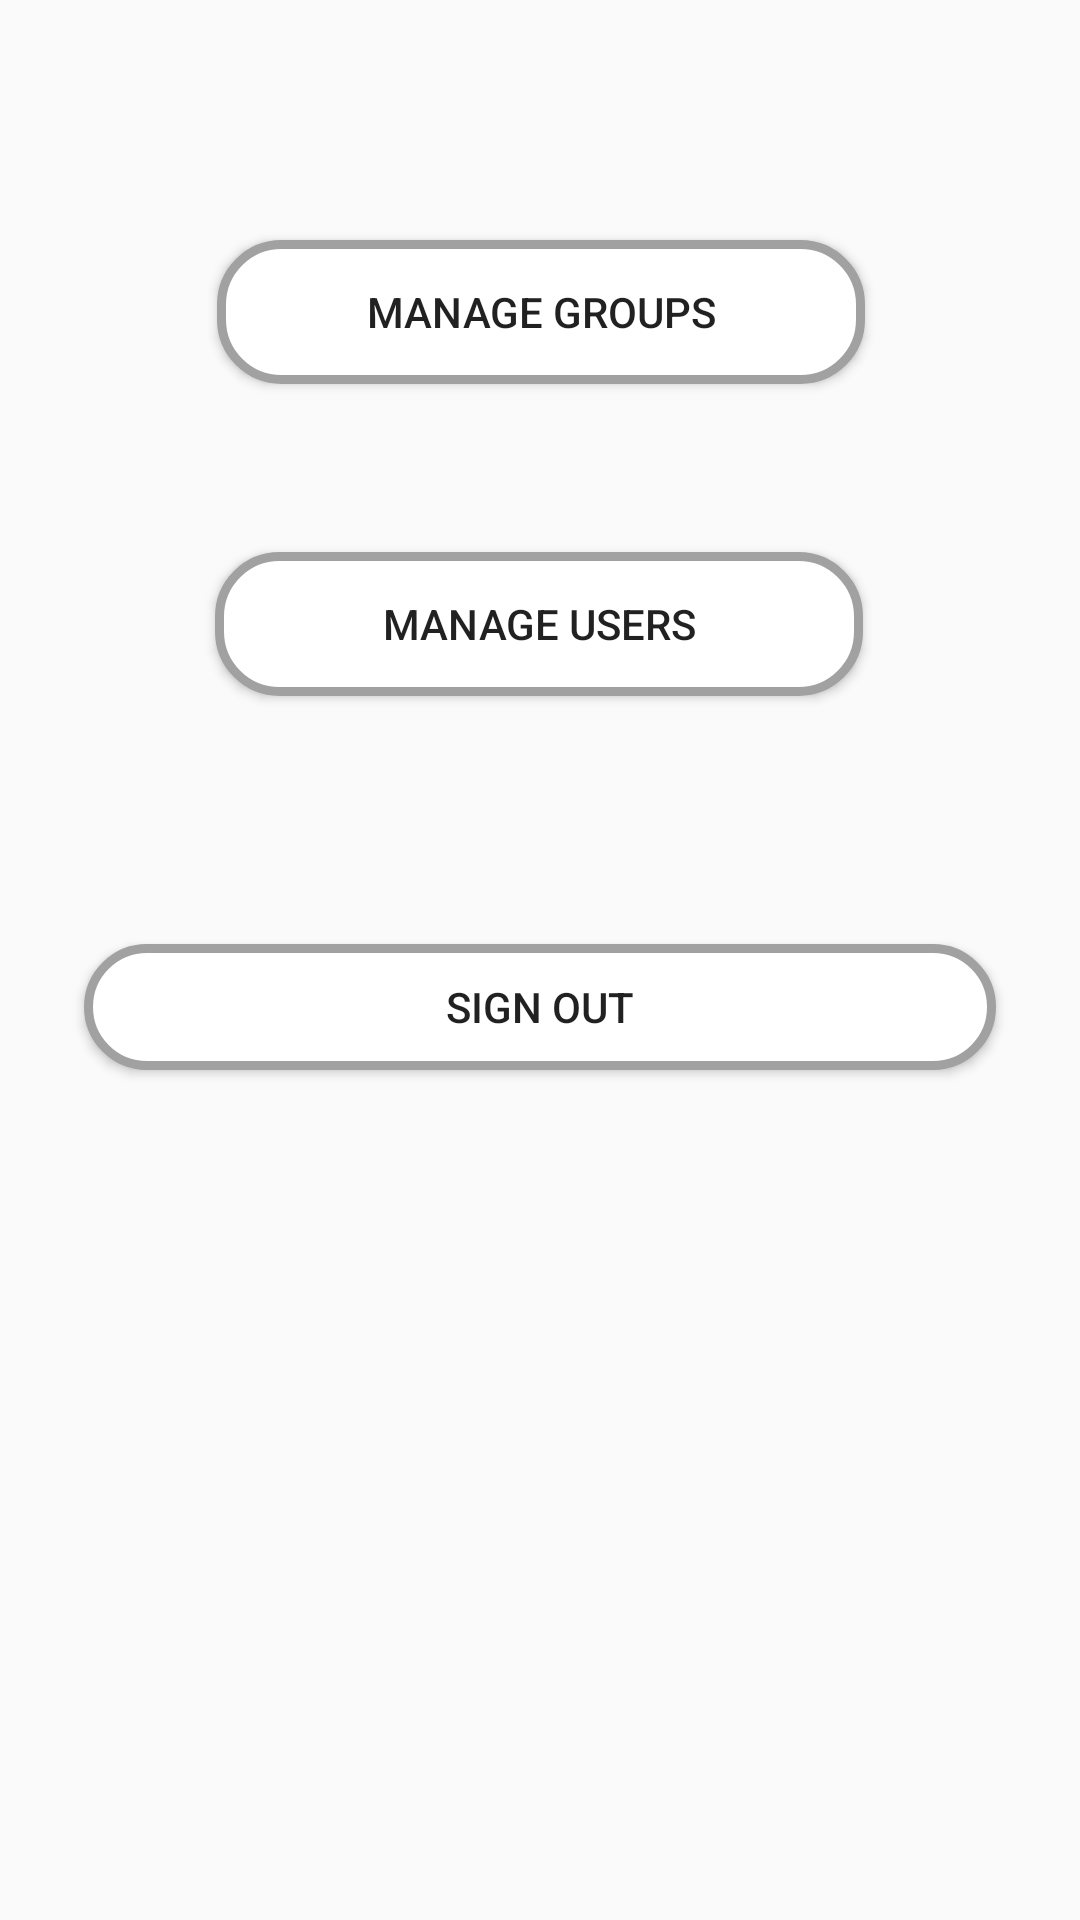

The Android layout XML behind this screen, and the referenced resources:
<!-- AndroidManifest.xml: application theme AppTheme -->
<!-- res/layout/activity_admin_page.xml -->
<?xml version="1.0" encoding="utf-8"?>
<androidx.constraintlayout.widget.ConstraintLayout xmlns:android="http://schemas.android.com/apk/res/android"
    xmlns:app="http://schemas.android.com/apk/res-auto"
    xmlns:tools="http://schemas.android.com/tools"
    android:layout_width="match_parent"
    android:layout_height="match_parent"
    tools:context=".adminPage">

    <Button
        android:id="@+id/ManageGroups"
        android:layout_width="216dp"
        android:layout_height="48dp"
        android:layout_marginStart="8dp"
        android:layout_marginLeft="8dp"
        android:layout_marginTop="80dp"
        android:layout_marginEnd="8dp"
        android:layout_marginRight="8dp"
        android:background="@drawable/textarea_margin"
        android:text="Manage Groups"
        app:layout_constraintEnd_toEndOf="parent"
        app:layout_constraintHorizontal_bias="0.502"
        app:layout_constraintStart_toStartOf="parent"
        app:layout_constraintTop_toTopOf="parent" />

    <Button
        android:id="@+id/ManageUsers"
        android:layout_width="216dp"
        android:layout_height="wrap_content"
        android:layout_marginStart="8dp"
        android:layout_marginLeft="8dp"

        android:layout_marginTop="56dp"
        android:layout_marginEnd="8dp"
        android:layout_marginRight="8dp"
        android:background="@drawable/textarea_margin"
        android:text="Manage USERS"
        app:layout_constraintEnd_toEndOf="parent"
        app:layout_constraintHorizontal_bias="0.497"
        app:layout_constraintStart_toStartOf="parent"
        app:layout_constraintTop_toBottomOf="@+id/ManageGroups" />

    <Button
        android:id="@+id/adminSignOut"
        android:layout_width="304dp"
        android:layout_height="42dp"
        android:layout_marginStart="8dp"
        android:layout_marginLeft="8dp"
        android:layout_marginTop="8dp"
        android:layout_marginEnd="8dp"
        android:layout_marginRight="8dp"
        android:layout_marginBottom="8dp"
        android:background="@drawable/textarea_margin"
        android:text="Sign out"
        app:layout_constraintBottom_toBottomOf="parent"
        app:layout_constraintEnd_toEndOf="parent"
        app:layout_constraintHorizontal_bias="0.501"
        app:layout_constraintStart_toStartOf="parent"
        app:layout_constraintTop_toBottomOf="@+id/ManageUsers"
        app:layout_constraintVertical_bias="0.213" />
</androidx.constraintlayout.widget.ConstraintLayout>
<!-- resources referenced by this layout -->
<resources>
  <!-- drawable textarea_margin (drawable) -->
  <?xml version="1.0" encoding="utf-8"?>
  <shape xmlns:android="http://schemas.android.com/apk/res/android" android:layout_width="match_parent"
      android:layout_height="match_parent">
      <solid android:color="#FFFFFF" />
      
      <stroke
          android:width="3dp"
          android:color="#A2A1A1"  />
      
      <corners android:radius="20dp" />
  </shape>
  <style name="AppTheme" parent="Theme.AppCompat.Light.DarkActionBar">
          
          <item name="colorPrimary">#929FEB</item>
          <item name="colorPrimaryDark">#7789C7</item>
          <item name="colorAccent">@color/colorAccent</item>
  
      </style>
  <color name="colorAccent">#D81B60</color>
</resources>
